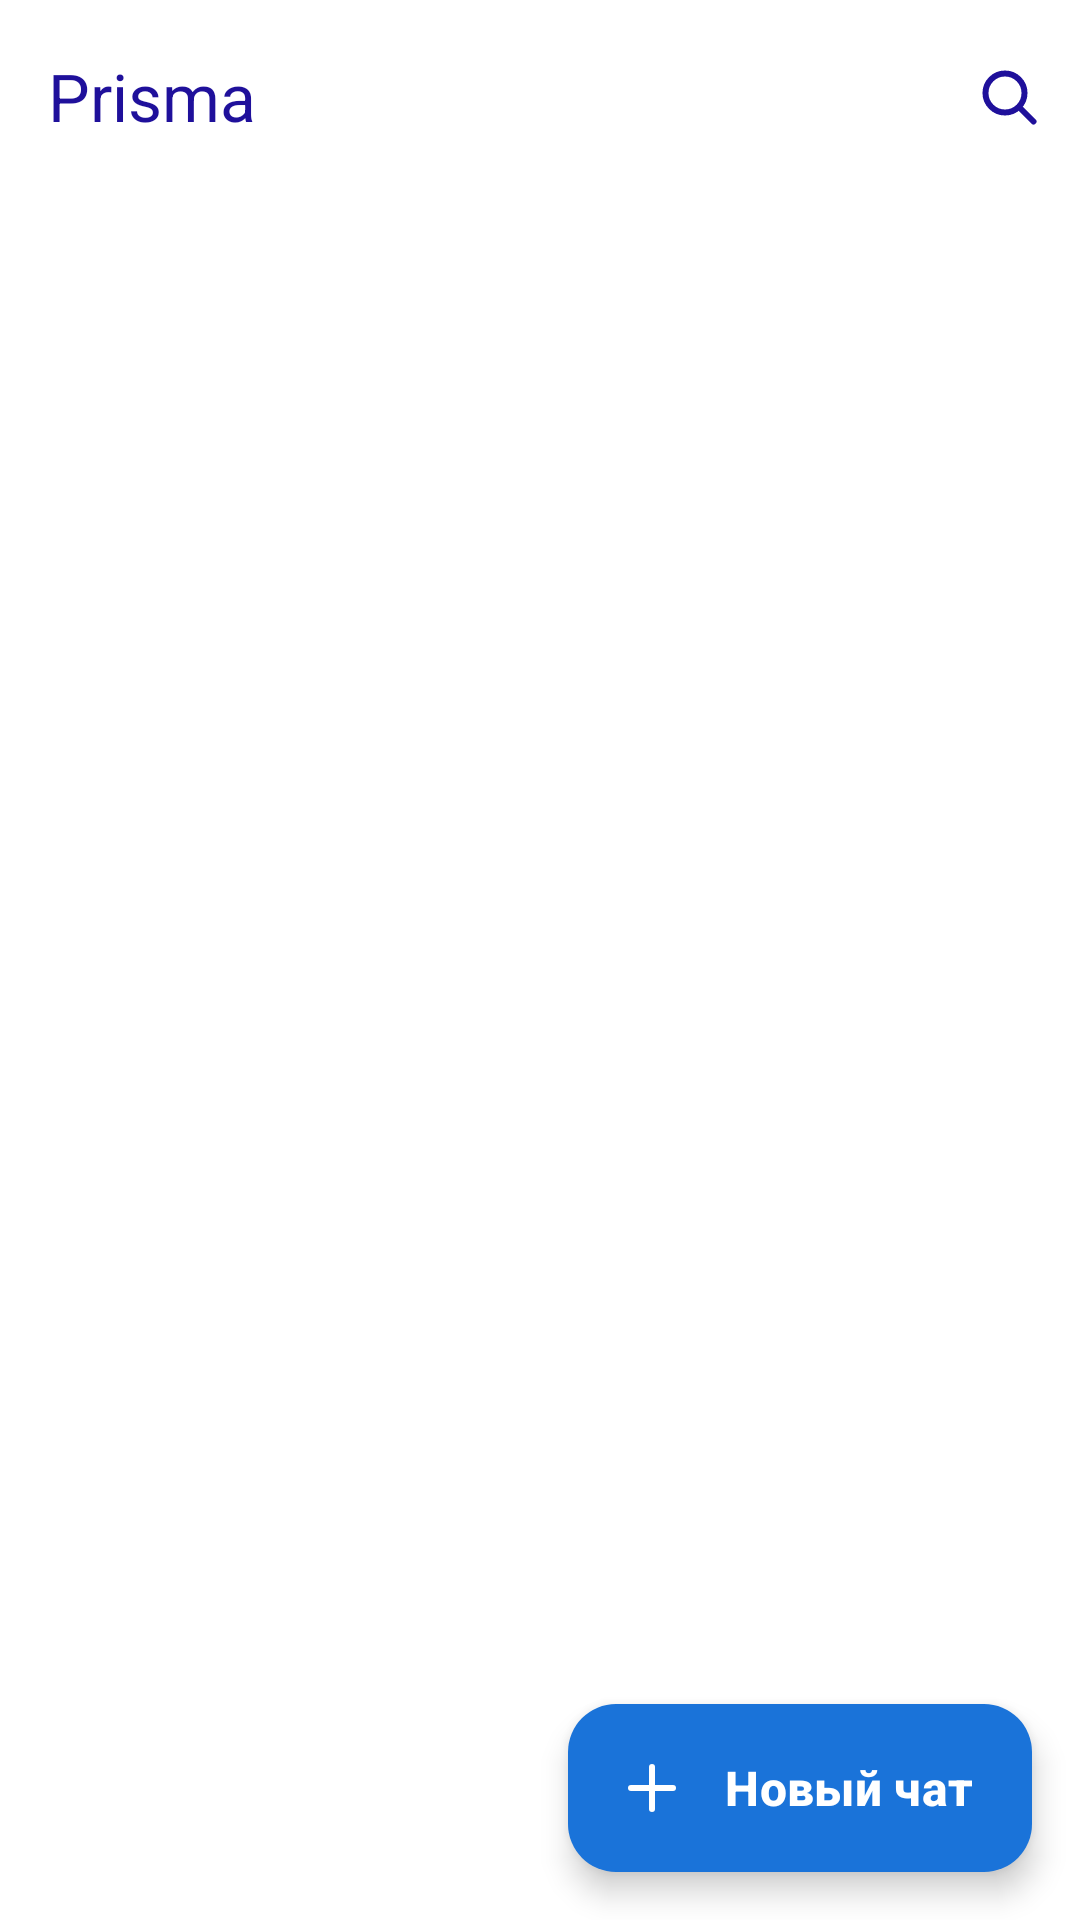

Here is an Android app screen rendered from its layout file. Give the layout XML and the strings, colors and styles it references.
<!-- AndroidManifest.xml: application theme Theme.Prisma -->
<!-- res/layout/activity_chats.xml -->
<?xml version="1.0" encoding="utf-8"?>
<androidx.constraintlayout.widget.ConstraintLayout xmlns:android="http://schemas.android.com/apk/res/android"
    xmlns:app="http://schemas.android.com/apk/res-auto"
    xmlns:tools="http://schemas.android.com/tools"
    android:id="@+id/main"
    android:layout_width="match_parent"
    android:layout_height="match_parent"
    android:background="@color/background"
    tools:context=".ChatsActivity">

    <com.google.android.material.appbar.MaterialToolbar
        android:id="@+id/mt_chat_toolbar"
        android:layout_width="match_parent"
        android:layout_height="?attr/actionBarSize"
        app:layout_constraintEnd_toEndOf="parent"
        app:layout_constraintStart_toStartOf="parent"
        app:layout_constraintTop_toTopOf="parent"
        app:menu="@menu/menu_main"
        app:title="@string/app_name"
        app:titleTextColor="@color/background_text" />

    <androidx.recyclerview.widget.RecyclerView
        android:id="@+id/rv_chats"
        android:layout_width="0dp"
        android:layout_height="0dp"
        android:clipToPadding="false"
        android:paddingStart="8dp"
        android:paddingTop="8dp"
        android:paddingEnd="8dp"
        android:paddingBottom="96dp"
        app:layoutManager="androidx.recyclerview.widget.LinearLayoutManager"
        app:layout_constraintBottom_toBottomOf="parent"
        app:layout_constraintEnd_toEndOf="parent"
        app:layout_constraintStart_toStartOf="parent"
        app:layout_constraintTop_toBottomOf="@id/mt_chat_toolbar" />

    <com.google.android.material.card.MaterialCardView
        android:id="@+id/card_update_progress"
        android:layout_width="0dp"
        android:layout_height="wrap_content"
        android:layout_marginStart="16dp"
        android:layout_marginEnd="16dp"
        android:layout_marginBottom="12dp"
        android:visibility="gone"
        app:cardBackgroundColor="@color/primary"
        app:cardCornerRadius="16dp"
        app:cardElevation="4dp"
        app:layout_constraintBottom_toTopOf="@id/fab_chats_newChat"
        app:layout_constraintStart_toStartOf="parent"
        app:layout_constraintEnd_toEndOf="parent">

        <LinearLayout
            android:layout_width="match_parent"
            android:layout_height="wrap_content"
            android:orientation="vertical"
            android:padding="16dp">

            <LinearLayout
                android:layout_width="match_parent"
                android:layout_height="wrap_content"
                android:gravity="center_vertical"
                android:orientation="horizontal">

                <TextView
                    android:id="@+id/tv_update_title"
                    android:layout_width="0dp"
                    android:layout_height="wrap_content"
                    android:layout_weight="1"
                    android:text="Загрузка обновления"
                    android:textColor="@color/on_primary"
                    android:textSize="15sp"
                    android:textStyle="bold"/>

                <TextView
                    android:id="@+id/tv_update_percent"
                    android:layout_width="wrap_content"
                    android:layout_height="wrap_content"
                    android:text="0%"
                    android:textColor="@color/primary"
                    android:textSize="14sp"/>
            </LinearLayout>

            <com.google.android.material.progressindicator.LinearProgressIndicator
                android:id="@+id/progress_update"
                android:layout_width="match_parent"
                android:layout_height="wrap_content"
                android:layout_marginTop="12dp"
                android:indeterminate="false"
                android:max="100"
                android:progress="0"/>

            <TextView
                android:id="@+id/tv_update_size"
                android:layout_width="match_parent"
                android:layout_height="wrap_content"
                android:layout_marginTop="8dp"
                android:text="Подготовка загрузки..."
                android:textColor="@color/on_primary"
                android:textSize="12sp"/>

        </LinearLayout>

    </com.google.android.material.card.MaterialCardView>

    <com.google.android.material.floatingactionbutton.ExtendedFloatingActionButton
        android:id="@+id/fab_chats_newChat"
        android:layout_width="wrap_content"
        android:layout_height="wrap_content"
        android:layout_marginEnd="16dp"
        android:layout_marginBottom="16dp"
        android:text="@string/chats_newChat_text"
        android:textColor="@color/on_primary"
        android:textSize="16sp"
        android:textStyle="bold"
        app:backgroundTint="@color/primary"
        app:elevation="4dp"
        app:icon="@drawable/ic_add"
        app:iconTint="@color/on_primary"
        app:layout_constraintBottom_toBottomOf="parent"
        app:layout_constraintEnd_toEndOf="parent" />

</androidx.constraintlayout.widget.ConstraintLayout>
<!-- resources referenced by this layout -->
<resources>
  <color name="background">#FFFFFF</color>
  <color name="background_text">#1F109B</color>
  <color name="on_primary">#FFFFFF</color>
  <color name="primary">#1A73D9</color>
  <!-- drawable ic_add (drawable) -->
  <vector xmlns:android="http://schemas.android.com/apk/res/android"
      android:width="24dp"
      android:height="24dp"
      android:viewportWidth="24"
      android:viewportHeight="24">
    <path
        android:pathData="M12,5V19"
        android:strokeLineJoin="round"
        android:strokeWidth="2"
        android:fillColor="#00000000"
        android:strokeColor="#FFFFFF"
        android:strokeLineCap="round"/>
    <path
        android:pathData="M5,12H19"
        android:strokeLineJoin="round"
        android:strokeWidth="2"
        android:fillColor="#00000000"
        android:strokeColor="#FFFFFF"
        android:strokeLineCap="round"/>
  </vector>
  <string name="app_name">Prisma</string>
  <string name="chats_newChat_text">Новый чат</string>
  <style name="Theme.Prisma" parent="Base.Theme.Prisma" />
  <style name="Base.Theme.Prisma" parent="Theme.Material3.DayNight.NoActionBar">
          <item name="colorPrimary">@color/primary</item>
          <item name="colorOnPrimary">@color/on_primary</item>
          <item name="colorSurface">@color/surface</item>
          <item name="colorOnSurface">@color/on_background</item>
          <item name="colorOnBackground">@color/on_background</item>
          <item name="android:colorBackground">@color/background</item>
          <item name="android:windowBackground">@color/background</item>
          <item name="colorControlActivated">@color/primary</item>
      </style>
  <color name="surface">#F4F4F6</color>
  <color name="on_background">#1C1B1F</color>
</resources>
